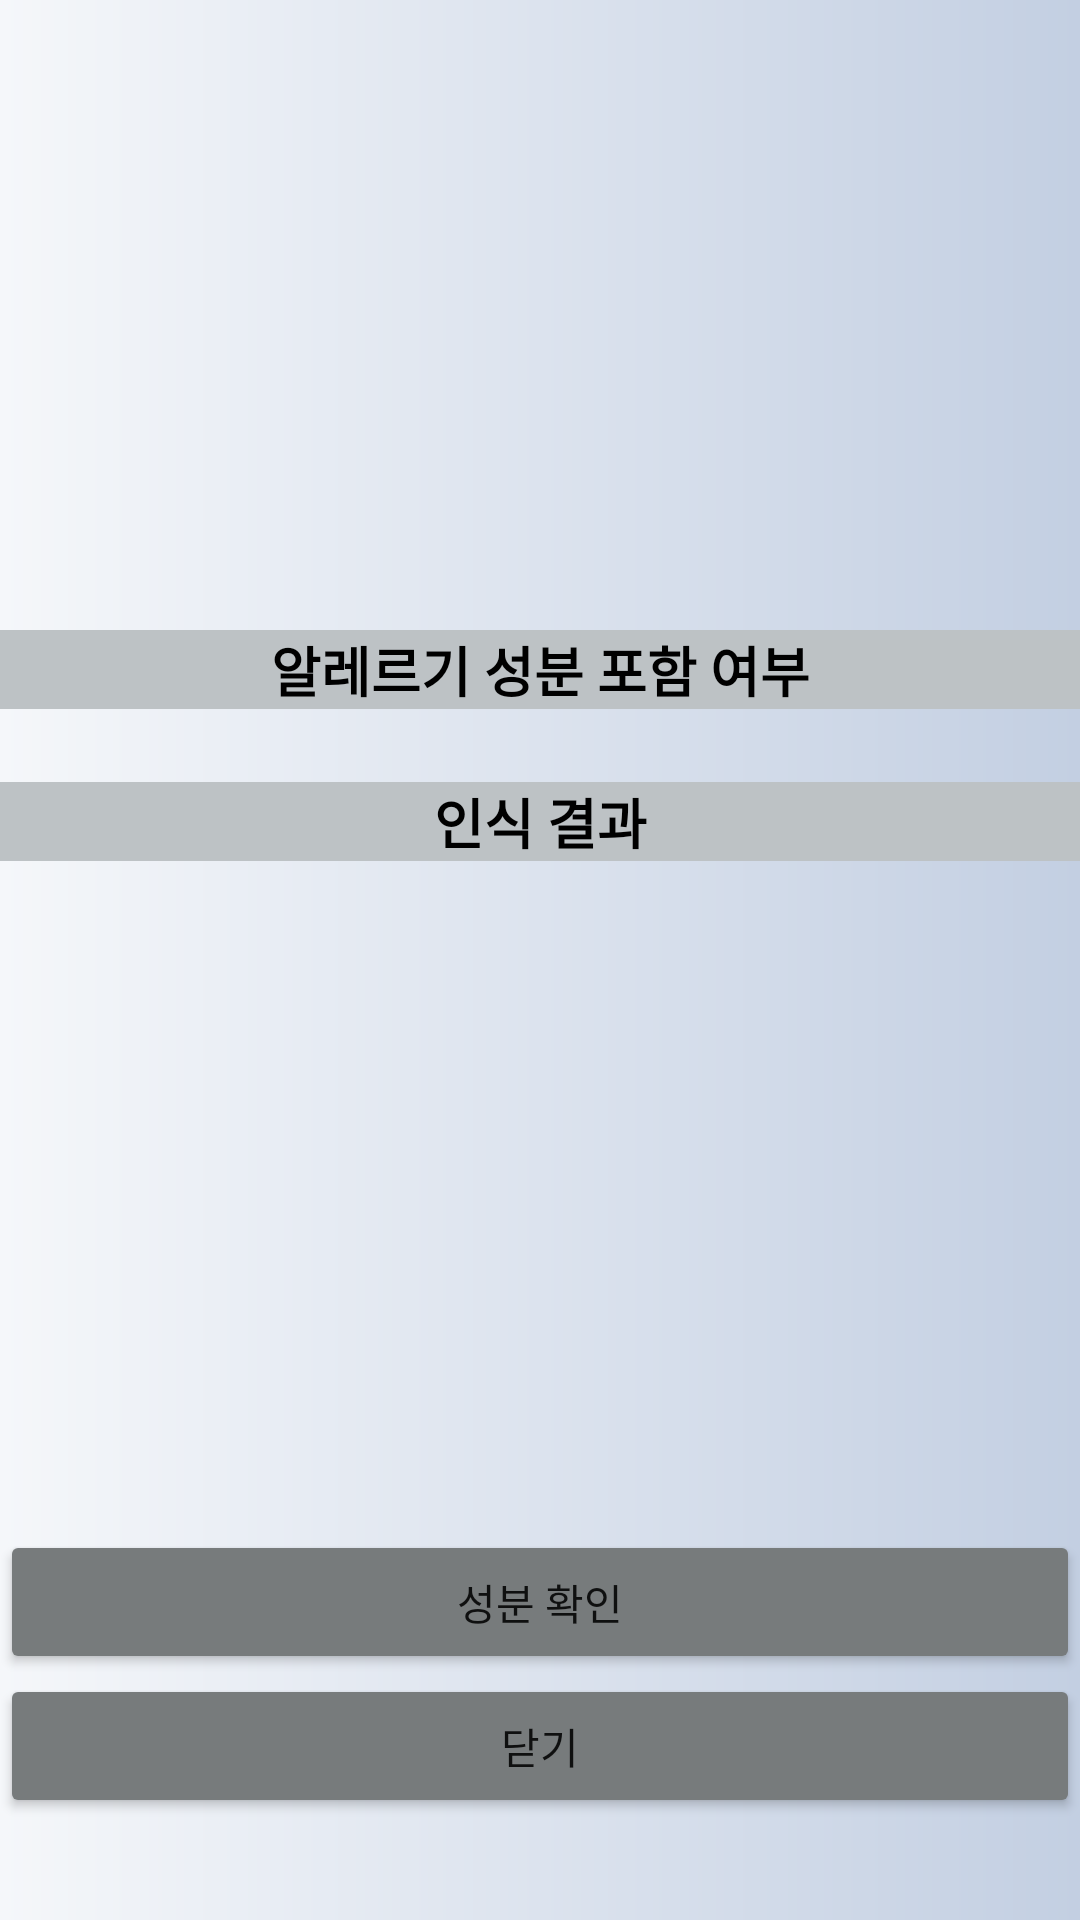

The Android layout XML behind this screen, and the referenced resources:
<!-- AndroidManifest.xml: application theme Theme.Allergyprevention -->
<!-- res/layout/activity_ocr.xml -->
<?xml version="1.0" encoding="utf-8"?>
<LinearLayout xmlns:android="http://schemas.android.com/apk/res/android"
    xmlns:app="http://schemas.android.com/apk/res-auto"
    android:orientation="vertical" android:layout_width="match_parent"
    android:layout_height="match_parent"
    android:background="@drawable/background_drawable" >

    <ImageView
        android:id="@+id/resultImage"
        android:layout_width="300dp"
        android:layout_height="200dp"
        android:layout_gravity="center_horizontal"
        android:layout_marginBottom="10dp" />

    <ScrollView
        android:layout_width="match_parent"
        android:layout_height="300dp">

        <LinearLayout
            android:layout_width="match_parent"
            android:layout_height="wrap_content"
            android:orientation="vertical">

            <LinearLayout
                android:layout_width="match_parent"
                android:layout_height="wrap_content"
                android:orientation="vertical">

                <TextView
                    android:id="@+id/textView5"
                    android:layout_width="match_parent"
                    android:layout_height="wrap_content"
                    android:background="#BDC2C5"
                    android:backgroundTint="@null"
                    android:text="알레르기 성분 포함 여부"
                    android:textAlignment="center"
                    android:textColor="#000000"
                    android:textSize="18sp"
                    android:textStyle="bold" />

                <TextView
                    android:id="@+id/allergytext"
                    android:layout_width="match_parent"
                    android:layout_height="wrap_content"
                    android:textAlignment="viewStart"
                    android:textSize="18sp"
                    android:textStyle="bold" />
            </LinearLayout>

            <LinearLayout
                android:layout_width="match_parent"
                android:layout_height="wrap_content"
                android:layout_marginBottom="10dp"
                android:orientation="vertical">

                <TextView
                    android:id="@+id/textView3"
                    android:layout_width="match_parent"
                    android:layout_height="wrap_content"
                    android:background="#BDC2C5"
                    android:backgroundTint="@null"
                    android:text="인식 결과"
                    android:textAlignment="center"
                    android:textColor="#000000"
                    android:textSize="18sp"
                    android:textStyle="bold" />

                <TextView
                    android:id="@+id/nutrite"
                    android:layout_width="match_parent"
                    android:layout_height="wrap_content"
                    android:textAlignment="textStart" />
            </LinearLayout>

        </LinearLayout>
    </ScrollView>

    <Button
        android:id="@+id/button"
        android:layout_width="match_parent"
        android:layout_height="wrap_content"
        android:backgroundTint="#777B7C"
        android:text="성분 확인" />

    <Button
        android:id="@+id/button2"
        android:layout_width="match_parent"
        android:layout_height="wrap_content"
        android:backgroundTint="#777B7C"
        android:text="닫기" />

</LinearLayout>
<!-- resources referenced by this layout -->
<resources>
  <!-- drawable background_drawable (drawable-v24) -->
  <?xml version="1.0" encoding="utf-8"?>
  <shape xmlns:android="http://schemas.android.com/apk/res/android"
      android:shape="rectangle">
      <gradient
          android:startColor="#f5f7fa"
          android:endColor="#c3cfe2"
          android:centerY="0.5" />
  </shape>
  <style name="Theme.Allergyprevention" parent="Theme.MaterialComponents.DayNight.DarkActionBar">
          
          <item name="colorPrimary">@color/purple_500</item>
          <item name="colorPrimaryVariant">@color/purple_700</item>
          <item name="colorOnPrimary">@color/white</item>
          
          <item name="colorSecondary">@color/teal_200</item>
          <item name="colorSecondaryVariant">@color/teal_700</item>
          <item name="colorOnSecondary">@color/black</item>
          
          <item name="android:statusBarColor" tools:targetApi="l">?attr/colorPrimaryVariant</item>
          
      </style>
  <!-- not gathered from this repository: default colours our renderer supplied (Android Studio template values) -->
  <color name="purple_500">#FF6200EE</color>
  <color name="purple_700">#FF3700B3</color>
  <color name="teal_200">#FF03DAC5</color>
  <color name="teal_700">#FF018786</color>
  <color name="black">#FF000000</color>
  <color name="white">#FFFFFFFF</color>
</resources>
